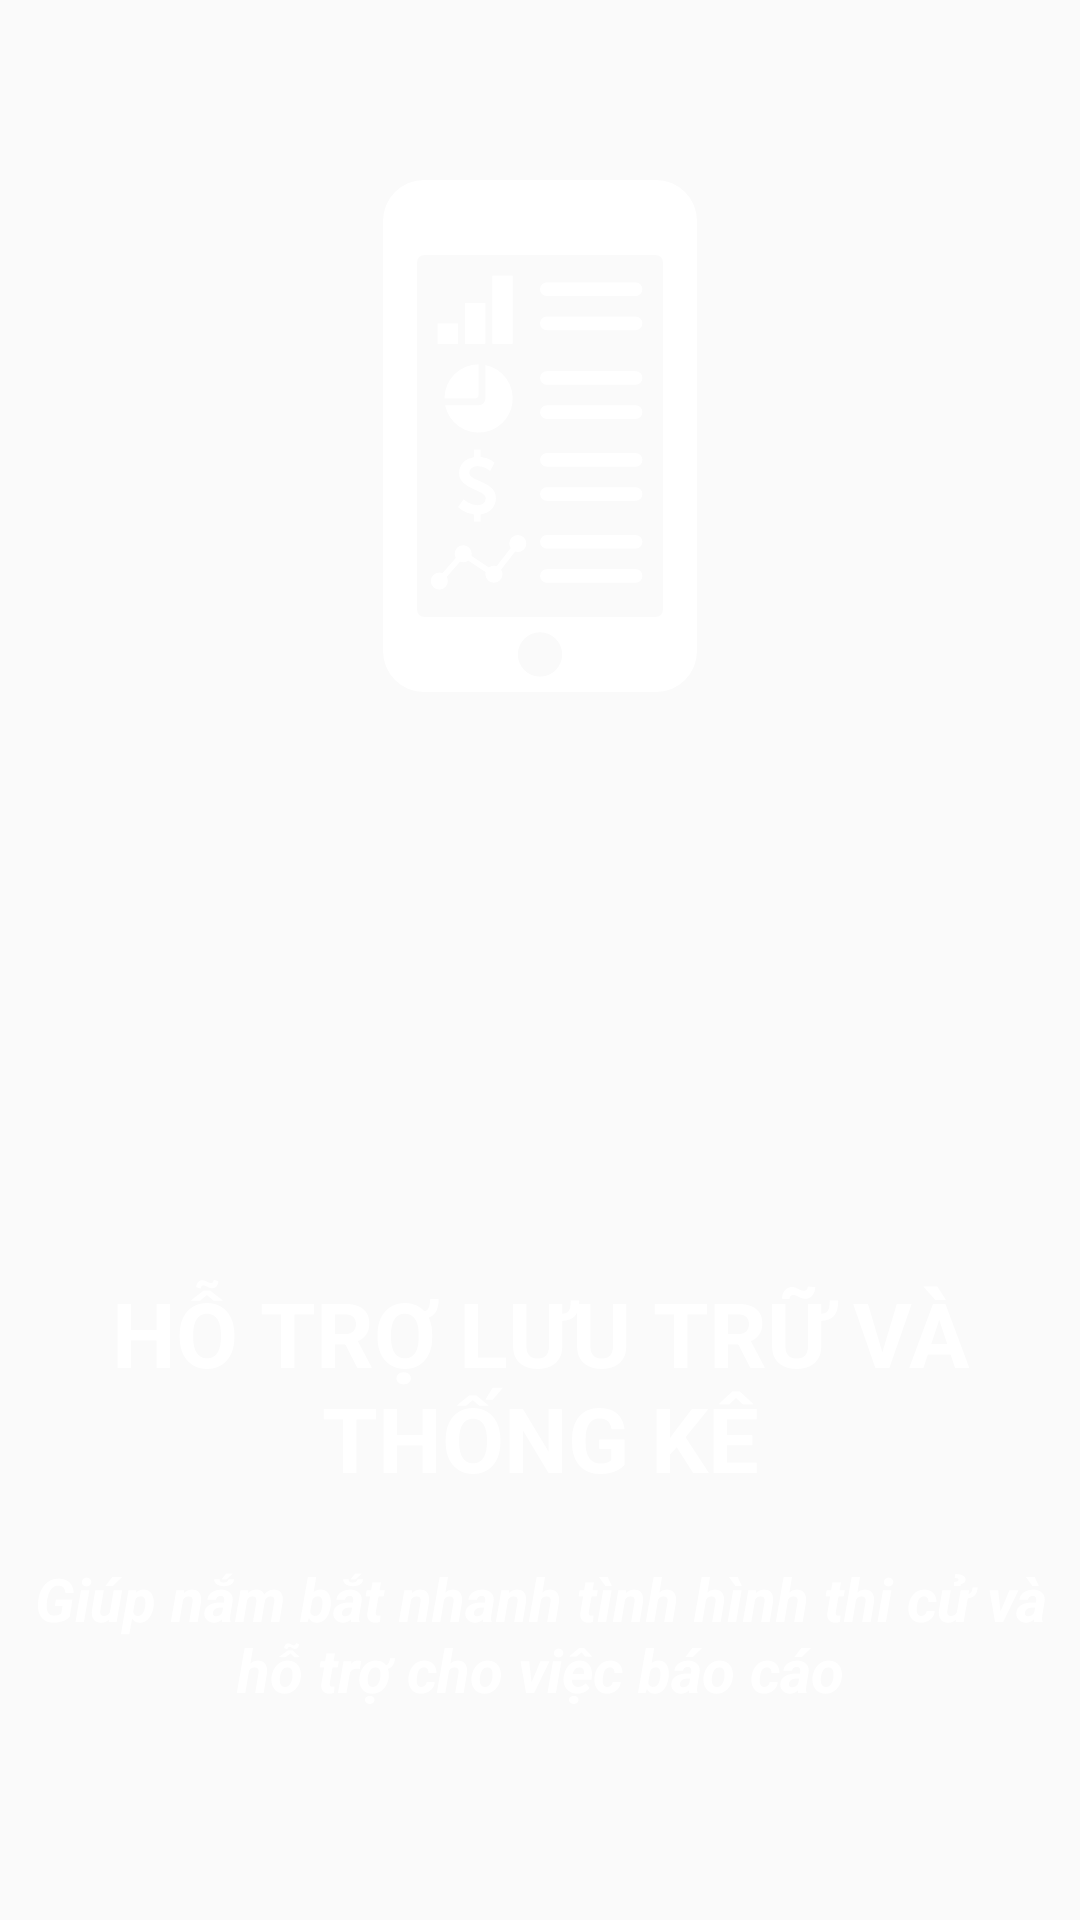

Produce the Android XML layout that renders to this screen, including the resource entries it uses.
<!-- AndroidManifest.xml: application theme AppTheme -->
<!-- res/layout/fragment_intro4.xml -->
<?xml version="1.0" encoding="utf-8"?>
<FrameLayout xmlns:android="http://schemas.android.com/apk/res/android"
    xmlns:tools="http://schemas.android.com/tools"
    android:layout_width="match_parent"
    android:layout_height="match_parent"
    android:background="@drawable/bg_intro4">

    <LinearLayout
        android:layout_width="match_parent"
        android:layout_height="match_parent"
        android:orientation="vertical">

        <ImageView
            android:id="@+id/ic"
            android:layout_width="wrap_content"
            android:layout_height="wrap_content"
            android:layout_gravity="center"
            android:layout_marginTop="60dp"
            android:src="@drawable/analytics" />

        <RelativeLayout
            android:layout_width="match_parent"
            android:layout_height="match_parent">

            <TextView
                android:id="@+id/ic_1"
                android:layout_width="match_parent"
                android:layout_height="wrap_content"
                android:layout_above="@id/ic_2"
                android:layout_marginBottom="10dp"
                android:layout_marginTop="10dp"
                android:paddingLeft="20dp"
                android:paddingRight="20dp"
                android:text="HỖ TRỢ LƯU TRỮ VÀ THỐNG KÊ"
                android:textAlignment="center"
                android:textColor="#fff"
                android:textSize="30dp"
                android:textStyle="bold" />

            <TextView
                android:id="@+id/ic_2"
                android:layout_width="match_parent"
                android:layout_height="wrap_content"
                android:layout_alignParentBottom="true"
                android:layout_marginBottom="60dp"
                android:padding="10dp"
                android:text="Giúp nắm bắt nhanh tình hình thi cử và hỗ trợ cho việc báo cáo"
                android:textAlignment="center"
                android:textColor="#fff"
                android:textSize="20dp"
                android:textStyle="italic|bold" />
        </RelativeLayout>
    </LinearLayout>
</FrameLayout>
<!-- resources referenced by this layout -->
<resources>
  <!-- drawable analytics: png bitmap (drawable-xxhdpi, 9313 bytes) -->
  <style name="AppTheme" parent="Theme.AppCompat.Light.DarkActionBar">
          
          <item name="colorPrimary">@color/colorPrimary</item>
          <item name="colorPrimaryDark">@color/colorPrimaryDark</item>
          <item name="colorAccent">@color/colorAccent</item>
      </style>
  <color name="colorPrimary">#3498db</color>
  <color name="colorPrimaryDark">#2980b9</color>
  <color name="colorAccent">#FF4081</color>
</resources>
